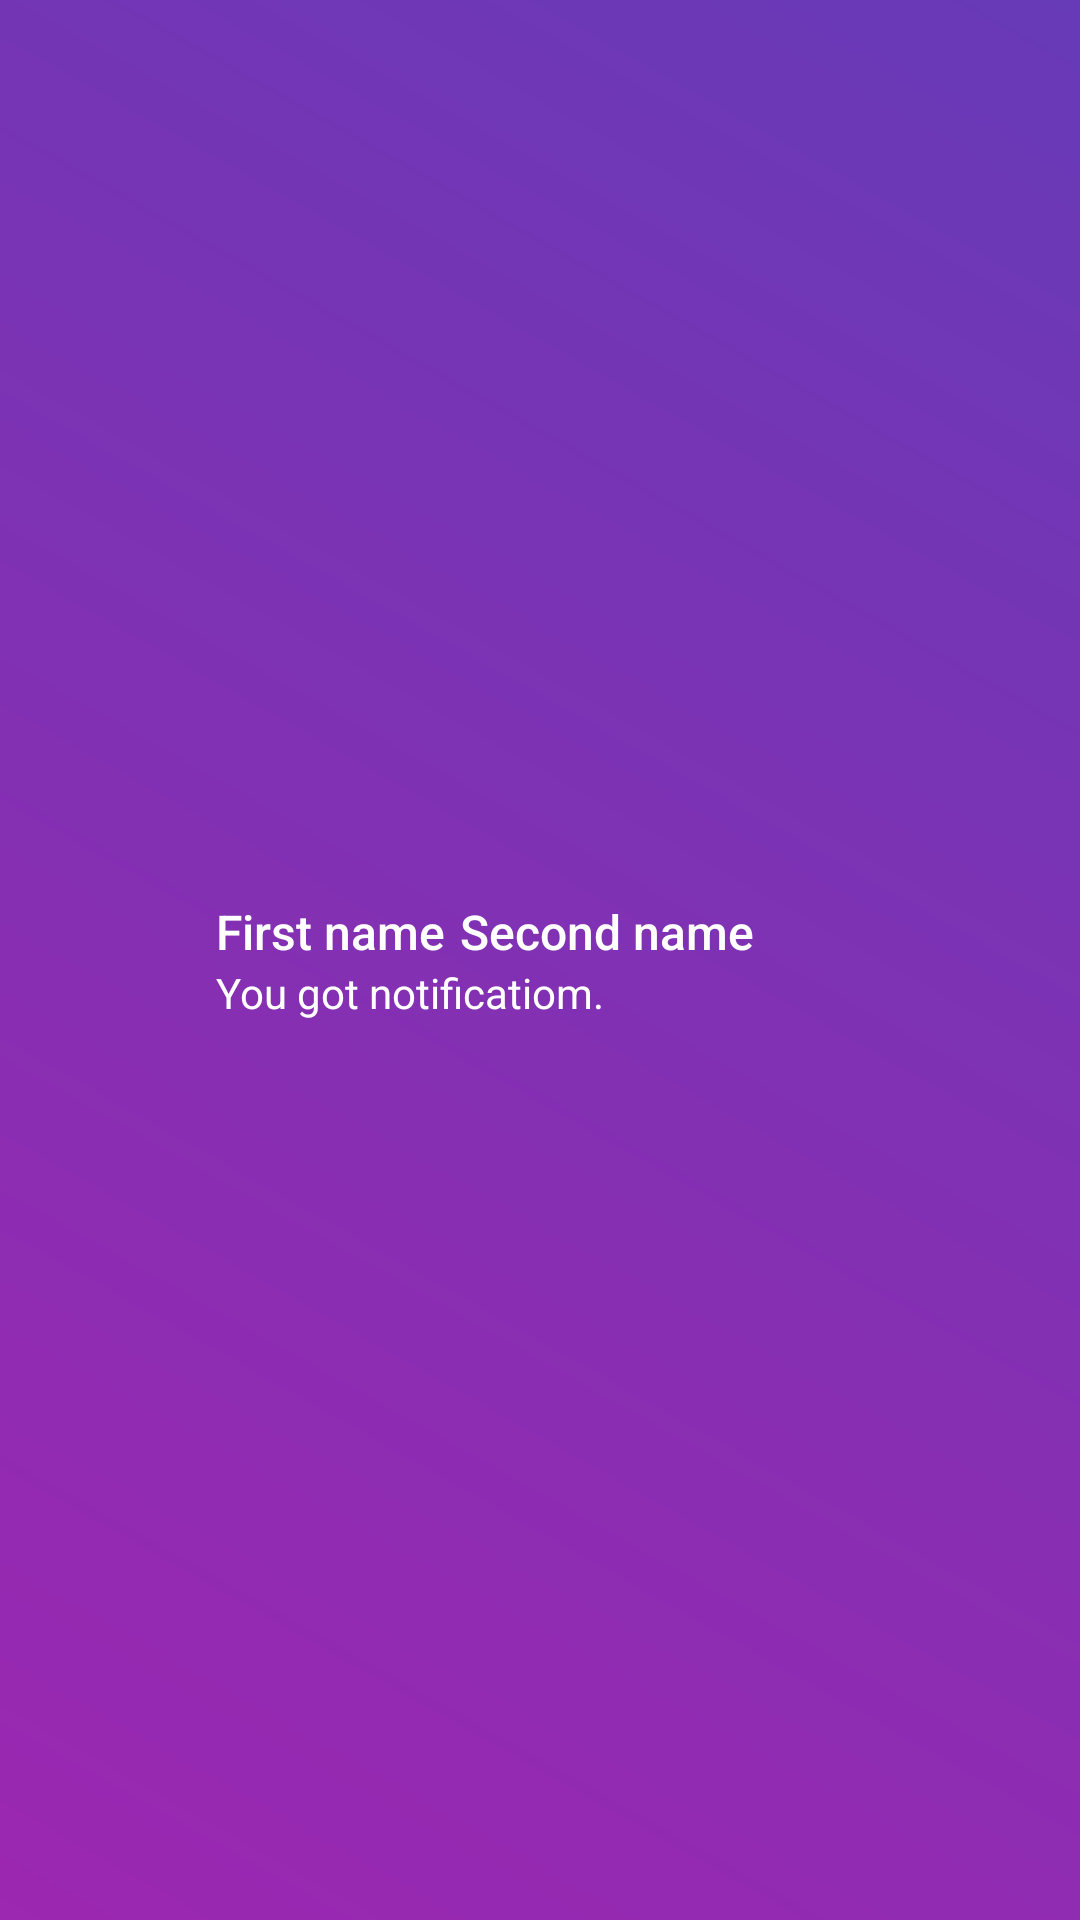

Write the Android layout XML for this screen, with the resource values it uses.
<!-- AndroidManifest.xml: application theme Theme.MssqlConnectivity -->
<!-- res/layout/custom_notification.xml -->
<?xml version="1.0" encoding="utf-8"?>
<LinearLayout
    xmlns:android="http://schemas.android.com/apk/res/android"
    android:layout_width="match_parent"
    android:layout_height="wrap_content"
    android:orientation="horizontal"
    android:padding="8dp"
    android:background="@drawable/purple_gradient_bg"
    android:gravity="center_vertical"
    android:layout_marginBottom="8dp"
    >


    <ImageView
        android:id="@+id/item_image"
        android:layout_width="48dp"
        android:layout_height="48dp"
        android:src="@drawable/ic_profile"
        android:layout_marginEnd="16dp"
        android:contentDescription="Item Image" />

    <LinearLayout
        android:layout_width="0dp"
        android:layout_height="wrap_content"
        android:layout_weight="1"
        android:orientation="vertical">

        <LinearLayout
            android:layout_width="wrap_content"
            android:layout_height="wrap_content"
            android:orientation="horizontal"
            >
            <TextView
                android:id="@+id/firstnamepost"
                android:layout_width="wrap_content"
                android:layout_height="wrap_content"
                android:text="First name"
                android:textSize="16sp"
                android:textColor="@color/white"
                android:fontFamily="sans-serif-medium" />
            <TextView
                android:id="@+id/secondnamepost"
                android:layout_width="wrap_content"
                android:layout_height="wrap_content"
                android:text="Second name"
                android:layout_marginLeft="5dp"
                android:textSize="16sp"
                android:textColor="@color/white"
                android:fontFamily="sans-serif-medium" />
        </LinearLayout>

        <TextView
            android:id="@+id/item_description"
            android:layout_width="wrap_content"
            android:layout_height="wrap_content"
            android:text="You got notificatiom."
            android:textSize="14sp"
            android:textColor="@color/white"
            android:fontFamily="sans-serif" />
    </LinearLayout>

</LinearLayout>
<!-- resources referenced by this layout -->
<resources>
  <color name="white">#fff</color>
  <!-- drawable purple_gradient_bg (drawable) -->
  <?xml version="1.0" encoding="utf-8"?>
  <shape xmlns:android="http://schemas.android.com/apk/res/android">
  
  
      <gradient
          android:startColor="#9C27B0"
          android:endColor="#673AB7"
          android:angle="45"/>
  
  </shape>
  <style name="Theme.MssqlConnectivity" parent="Base.Theme.MssqlConnectivity" />
  <style name="Base.Theme.MssqlConnectivity" parent="Theme.AppCompat.DayNight.NoActionBar">
          
          
      </style>
</resources>
